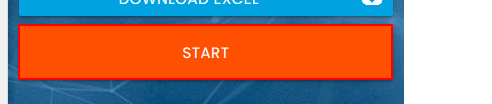
Task: Using an anchorbased solution to fill in the fields of a website. The data is ectracted from an xlsx file
Workflow: Main

Step 1: click on the button

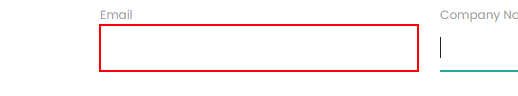
Step 2: type [strEmail] into the text box

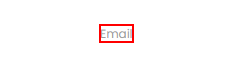
Step 3: Find Element 'LABEL' on the label 'Email'

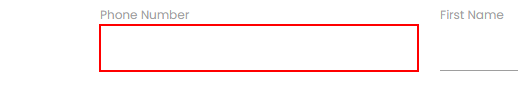
Step 4: type [strPhone] into the text box

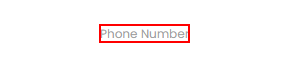
Step 5: Find Element 'LABEL' on the label 'Phone Number'

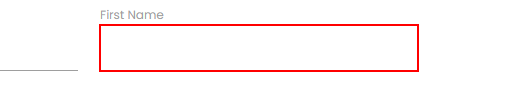
Step 6: type [strFirstName] into the text box

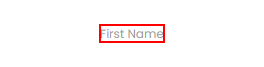
Step 7: Find Element 'LABEL' on the label 'First Name'

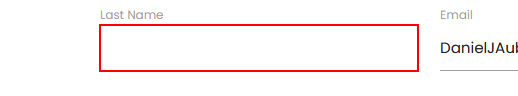
Step 8: type [strLastName] into the text box

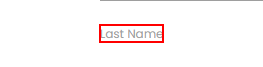
Step 9: Find Element 'LABEL' on the label 'Last Name'

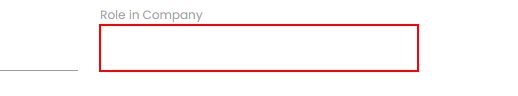
Step 10: type [strRole] into the text box

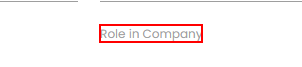
Step 11: Find Element 'LABEL' on the label 'Role in Company'

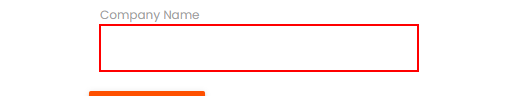
Step 12: type [strCompanyName] into the text box

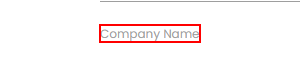
Step 13: Find Element 'LABEL' on the label 'Company Name'

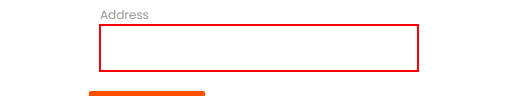
Step 14: type [strAddress] into the text box

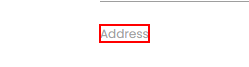
Step 15: Find Element 'LABEL' on the label 'Address'